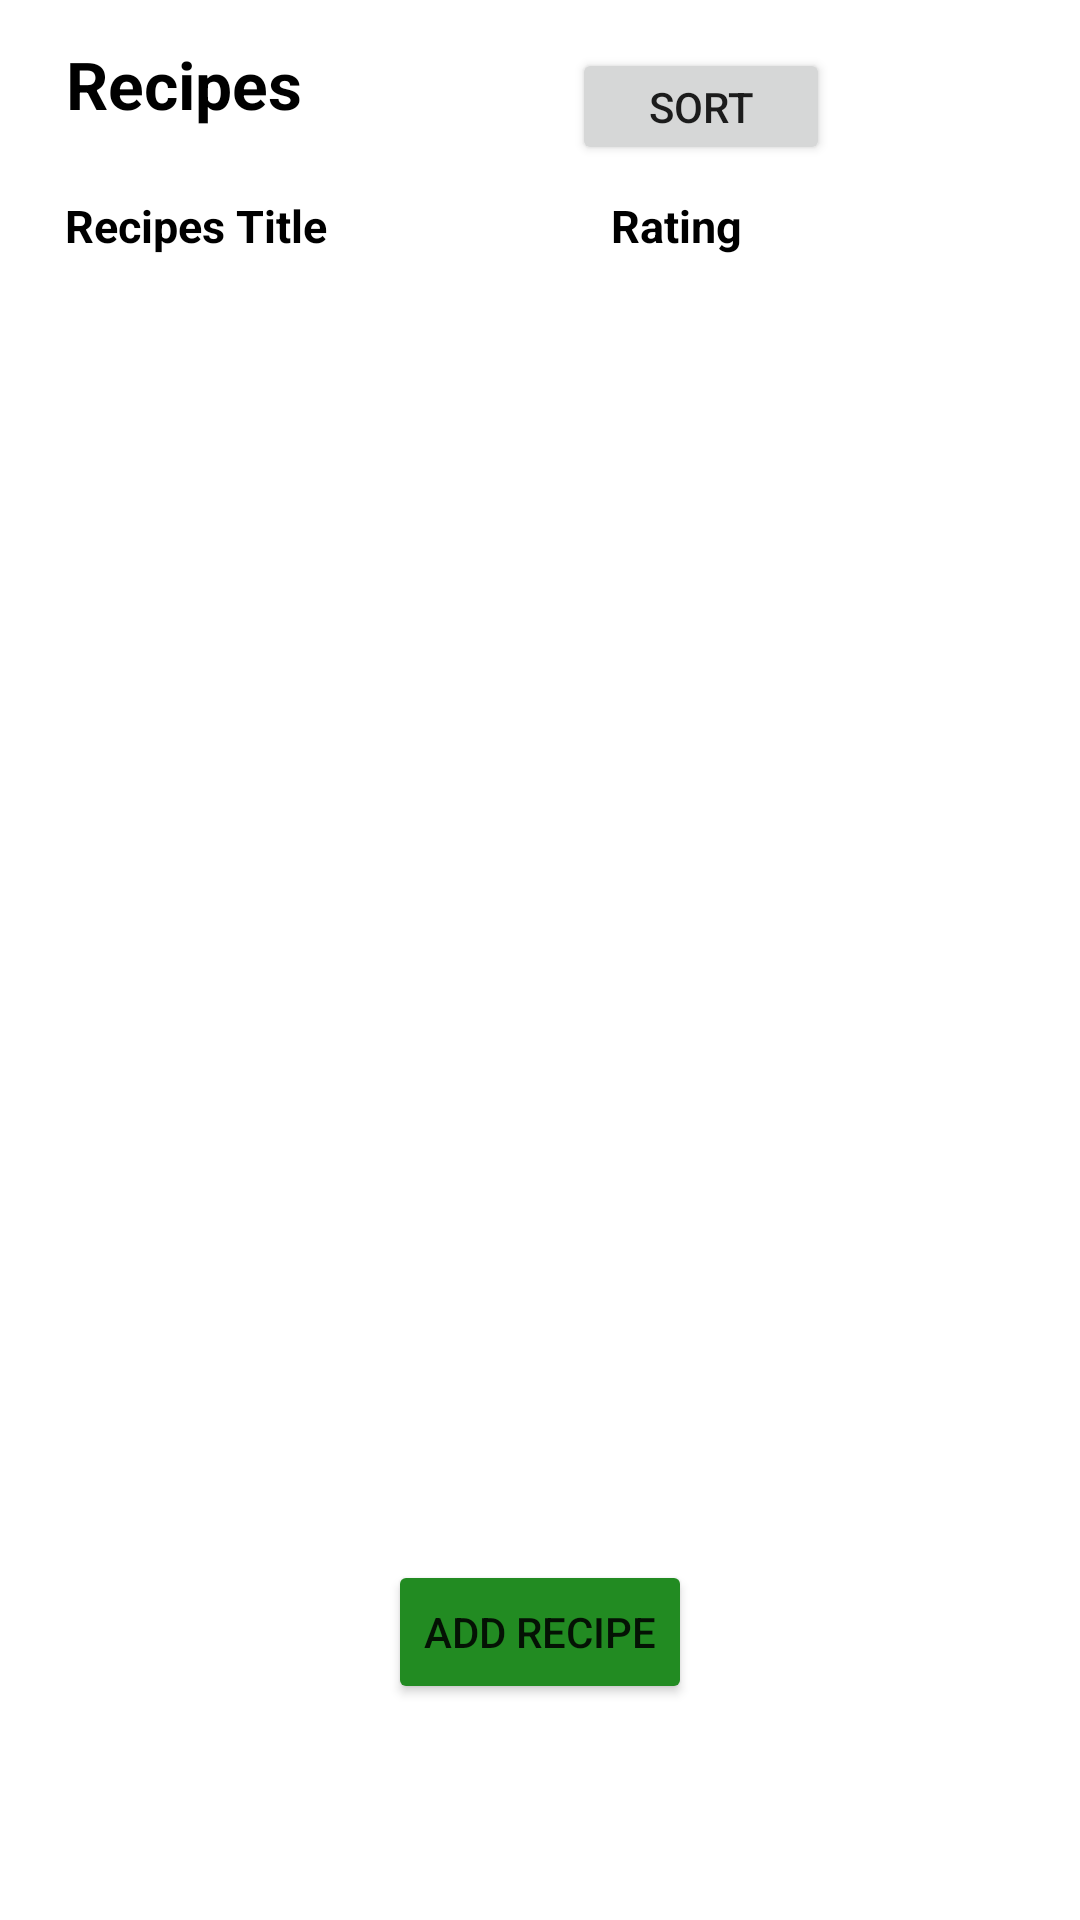

Write the Android layout XML for this screen, with the resource values it uses.
<!-- AndroidManifest.xml: application theme Theme.RecipeCW -->
<!-- res/layout/activity_main.xml -->
<?xml version="1.0" encoding="utf-8"?>
<ScrollView
    xmlns:android="http://schemas.android.com/apk/res/android"
    xmlns:app="http://schemas.android.com/apk/res-auto"
    xmlns:tools="http://schemas.android.com/tools"
    android:layout_width="fill_parent"
    android:layout_height="fill_parent"
    android:fillViewport="true">
<androidx.constraintlayout.widget.ConstraintLayout
    android:layout_width="match_parent"
    android:layout_height="match_parent"
    tools:context=".MainActivity"
    android:background="@color/white">

    <TextView
        android:id="@+id/textView"
        android:layout_width="wrap_content"
        android:layout_height="wrap_content"
        android:text="Recipes"
        android:textColor="@color/black"
        android:textSize="22sp"
        android:textStyle="bold"
        app:layout_constraintBottom_toBottomOf="parent"
        app:layout_constraintHorizontal_bias="0.078"
        app:layout_constraintLeft_toLeftOf="parent"
        app:layout_constraintRight_toRightOf="parent"
        app:layout_constraintTop_toTopOf="parent"
        app:layout_constraintVertical_bias="0.022" />

    <TextView
        android:layout_width="wrap_content"
        android:layout_height="wrap_content"
        android:text="Rating"
        android:textColor="@color/black"
        android:textSize="15sp"
        android:textStyle="bold"
        app:layout_constraintBottom_toBottomOf="parent"
        app:layout_constraintHorizontal_bias="0.644"
        app:layout_constraintLeft_toLeftOf="parent"
        app:layout_constraintRight_toRightOf="parent"
        app:layout_constraintTop_toTopOf="parent"
        app:layout_constraintVertical_bias="0.105" />

    <TextView
        android:layout_width="wrap_content"
        android:layout_height="wrap_content"
        android:text="@string/recipes_title"
        android:textColor="@color/black"
        android:textSize="15sp"
        android:textStyle="bold"
        app:layout_constraintBottom_toBottomOf="parent"
        app:layout_constraintHorizontal_bias="0.08"
        app:layout_constraintLeft_toLeftOf="parent"
        app:layout_constraintRight_toRightOf="parent"
        app:layout_constraintTop_toTopOf="parent"
        app:layout_constraintVertical_bias="0.105" />

    <androidx.recyclerview.widget.RecyclerView
        android:id="@+id/RecipeRecyclerView"
        android:layout_width="390dp"
        android:layout_height="360dp"
        android:layout_marginTop="95dp"
        app:layout_constraintEnd_toEndOf="parent"
        app:layout_constraintHorizontal_bias="0.62"
        app:layout_constraintStart_toStartOf="parent"
        app:layout_constraintTop_toTopOf="parent" />

    <Button
        android:id="@+id/button"
        android:layout_width="wrap_content"
        android:layout_height="wrap_content"
        android:layout_marginTop="520dp"
        android:backgroundTint="#228B22"
        android:onClick="NewRecipe"
        android:text="Add Recipe"
        app:layout_constraintEnd_toEndOf="parent"
        app:layout_constraintStart_toStartOf="parent"
        app:layout_constraintTop_toTopOf="parent" />

    <Button
        android:id="@+id/SortRating"
        android:layout_width="86dp"
        android:layout_height="39dp"
        android:layout_marginTop="16dp"
        android:onClick="SortRating"
        android:text="sort"
        app:layout_constraintEnd_toEndOf="parent"
        app:layout_constraintHorizontal_bias="0.519"
        app:layout_constraintStart_toEndOf="@+id/textView"
        app:layout_constraintTop_toTopOf="parent" />

</androidx.constraintlayout.widget.ConstraintLayout>
</ScrollView>
<!-- resources referenced by this layout -->
<resources>
  <string name="recipes_title">Recipes Title</string>
  <style name="Theme.RecipeCW" parent="Theme.MaterialComponents.DayNight.DarkActionBar">
          
          <item name="colorPrimary">@color/purple_500</item>
          <item name="colorPrimaryVariant">@color/purple_700</item>
          <item name="colorOnPrimary">@color/white</item>
          
          <item name="colorSecondary">@color/teal_200</item>
          <item name="colorSecondaryVariant">@color/teal_700</item>
          <item name="colorOnSecondary">@color/black</item>
          
          <item name="android:statusBarColor" tools:targetApi="l">?attr/colorPrimaryVariant</item>
          
      </style>
  <!-- not gathered from this repository: default colours our renderer supplied (Android Studio template values) -->
  <color name="purple_500">#FF6200EE</color>
  <color name="purple_700">#FF3700B3</color>
  <color name="teal_200">#FF03DAC5</color>
  <color name="teal_700">#FF018786</color>
  <color name="black">#FF000000</color>
  <color name="white">#FFFFFFFF</color>
</resources>
